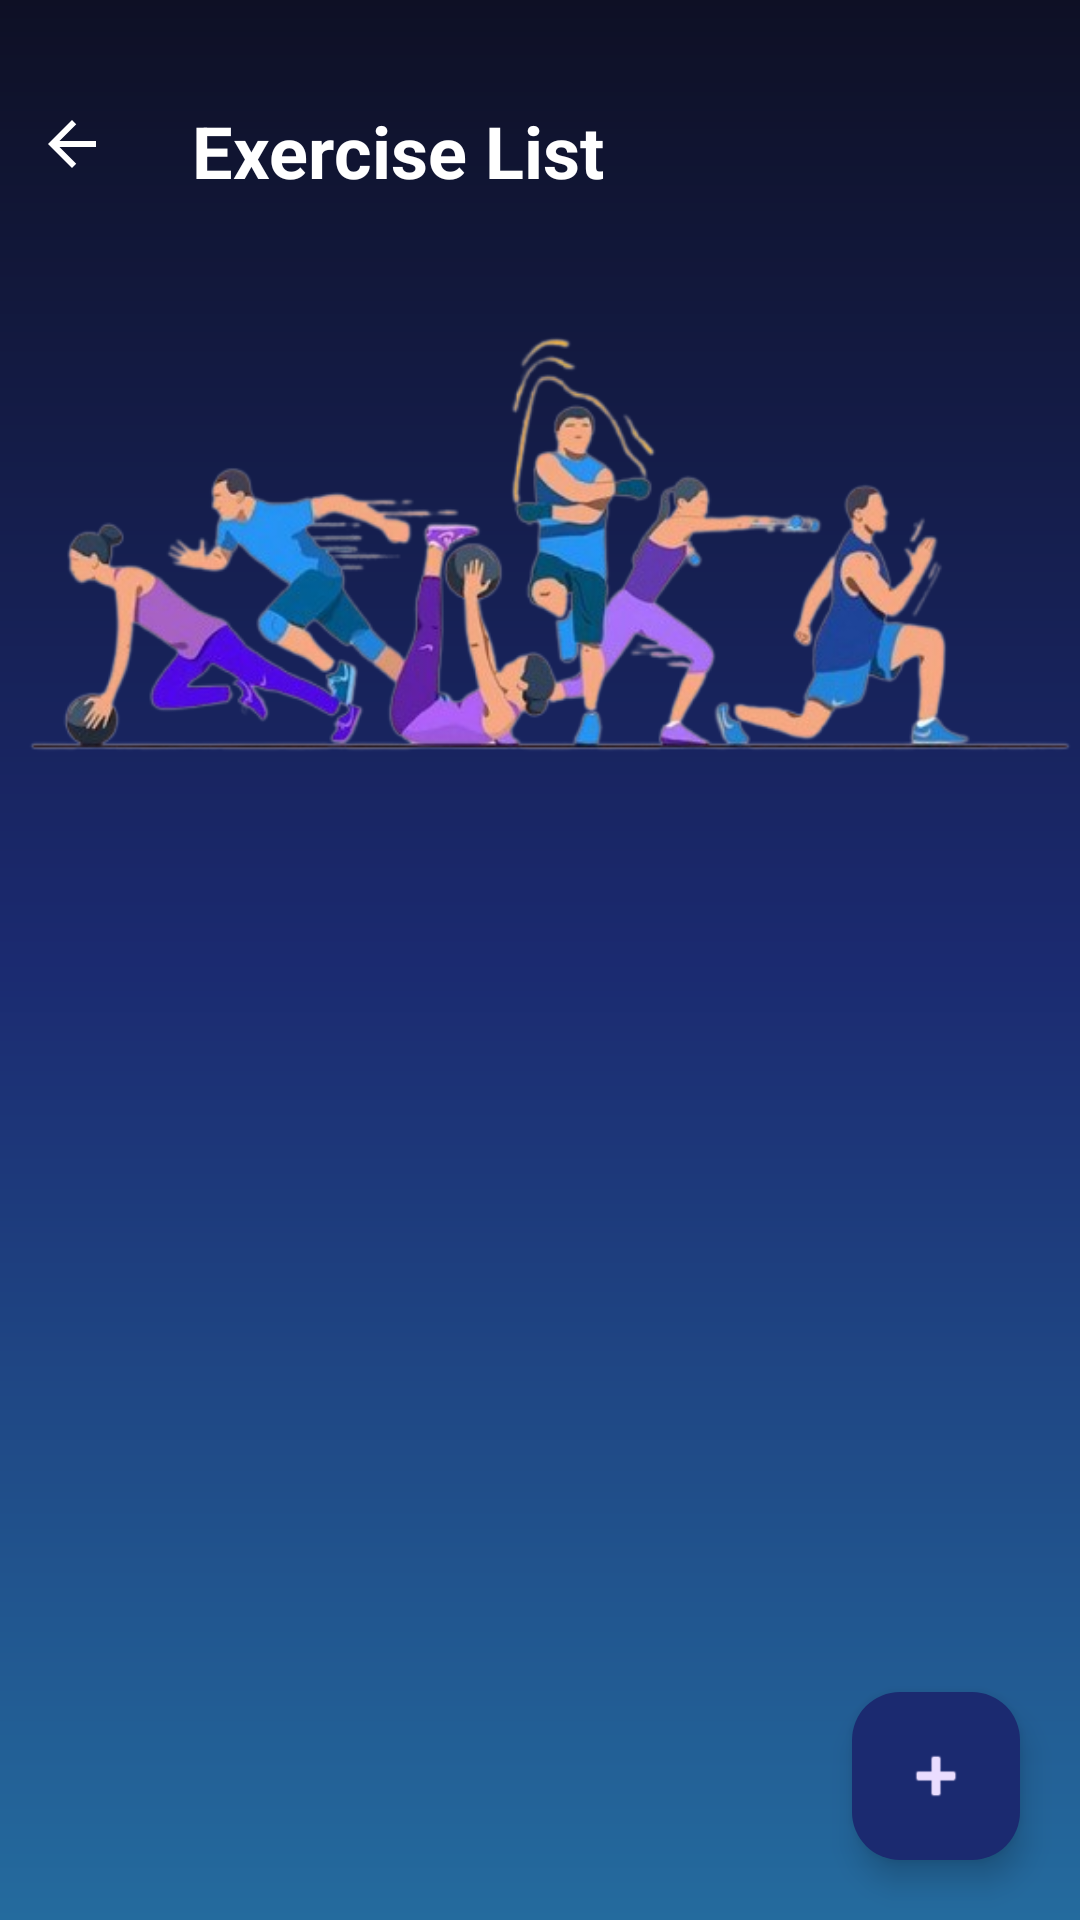

This screen was rendered from an Android layout file. Write that file and the resources it references.
<!-- AndroidManifest.xml: application theme Theme.DailyFlow -->
<!-- res/layout/fragment_exercise_list.xml -->
<?xml version="1.0" encoding="utf-8"?>
<androidx.coordinatorlayout.widget.CoordinatorLayout xmlns:android="http://schemas.android.com/apk/res/android"
    xmlns:app="http://schemas.android.com/apk/res-auto"
    android:layout_width="match_parent"
    android:layout_height="match_parent"
    android:background="@drawable/bg_dailyflow_gradient">

    <LinearLayout
        android:layout_width="match_parent"
        android:layout_height="match_parent"
        android:layout_marginTop="10dp"
        android:orientation="vertical">

        <LinearLayout
            android:layout_width="match_parent"
            android:layout_height="wrap_content"
            android:layout_marginTop="8dp"
            android:orientation="horizontal">

            <include layout="@layout/include_topbar_back" />

            <TextView
                android:id="@+id/textView51"
                android:layout_width="match_parent"
                android:layout_height="wrap_content"
                android:padding="16dp"
                android:text="Exercise List"
                android:textColor="@color/colorTextPrimary"
                android:textSize="24sp"
                android:textStyle="bold" />

        </LinearLayout>

        <ImageView
            android:id="@+id/imageView2"
            android:layout_width="wrap_content"
            android:layout_height="200dp"
            app:srcCompat="@drawable/ex1" />

        <androidx.recyclerview.widget.RecyclerView
            android:id="@+id/rvExercises"
            android:layout_width="match_parent"
            android:layout_height="match_parent"
            android:clipToPadding="false"
            android:overScrollMode="never"
            android:padding="12dp"
            android:paddingBottom="88dp" />

    </LinearLayout>

    <com.google.android.material.floatingactionbutton.FloatingActionButton
        android:id="@+id/fabAddExercise"
        android:layout_width="wrap_content"
        android:layout_height="wrap_content"
        android:layout_gravity="bottom|end"
        android:layout_margin="20dp"
        android:contentDescription="Add exercise"
        android:src="@android:drawable/ic_input_add"
        app:backgroundTint="@color/colorPrimaryDark" />

</androidx.coordinatorlayout.widget.CoordinatorLayout>
<!-- res/layout/include_topbar_back.xml (included above) -->
<com.google.android.material.appbar.MaterialToolbar xmlns:android="http://schemas.android.com/apk/res/android"
    xmlns:app="http://schemas.android.com/apk/res-auto"
    android:id="@+id/topBarBack"
    android:layout_width="48dp"
    android:layout_height="48dp"
    android:layout_marginTop="6dp"
    android:background="@android:color/transparent"
    app:navigationIcon="@drawable/ic_arrow_back_24" />
<!-- resources referenced by this layout -->
<resources>
  <color name="colorPrimaryDark">#1B2A70</color>
  <color name="colorTextPrimary">#FFFFFF</color>
  <!-- drawable bg_dailyflow_gradient (drawable) -->
  <?xml version="1.0" encoding="utf-8"?>
  <shape xmlns:android="http://schemas.android.com/apk/res/android"
      android:shape="rectangle">
  
      
      <gradient
          android:type="linear"
          android:angle="270"
          android:startColor="@color/colorPrimary"
          android:centerColor="@color/colorPrimaryDark"
          android:endColor="@color/colorOnPrimary"
          android:useLevel="false" />
  </shape>
  <!-- drawable ex1: png bitmap (drawable, 121214 bytes) -->
  <!-- drawable ic_arrow_back_24 (drawable) -->
  <vector xmlns:android="http://schemas.android.com/apk/res/android"
      android:width="24dp"
      android:height="24dp"
      android:viewportWidth="24"
      android:viewportHeight="24">
      
      <path
          android:fillColor="@color/colorTextPrimary"
          android:pathData="M20,11H7.83l5.59,-5.59L12,4l-8,8 8,8 1.41,-1.41L7.83,13H20v-2z"/>
  </vector>
  <style name="Theme.DailyFlow" parent="Theme.Material3.Dark.NoActionBar">
          
          <item name="colorPrimary">@color/colorPrimary</item>
          <item name="colorOnPrimary">@color/colorOnPrimary</item>
          <item name="colorSecondary">@color/colorSecondary</item>
          <item name="colorOnSecondary">@color/colorOnSecondary</item>
          <item name="colorTertiary">@color/colorAccent</item>
          <item name="colorOnTertiary">@color/colorOnAccent</item>
          <item name="colorSurface">@color/colorSurface</item>
          <item name="android:colorBackground">@color/colorBackground</item>
  
          
          <item name="android:statusBarColor">@android:color/transparent</item>
          <item name="android:navigationBarColor">@android:color/transparent</item>
  
          
          <item name="materialAlertDialogTheme">@style/ThemeOverlay.DailyFlow.AlertDialog</item>
      </style>
  <color name="colorPrimary">#0E1025</color>
  <color name="colorOnPrimary">#246B9E</color>
  <color name="colorSecondary">#334147</color>
  <color name="colorOnSecondary">#FFFFFF</color>
  <color name="colorAccent">#3F555D</color>
  <color name="colorOnAccent">#FFFFFF</color>
  <color name="colorSurface">#172666</color>
  <color name="colorBackground">#2B46D3</color>
  <style name="ThemeOverlay.DailyFlow.AlertDialog" parent="ThemeOverlay.Material3.MaterialAlertDialog">
          <item name="colorSurface">@color/colorSurface</item>
          <item name="colorOnSurface">@color/colorTextPrimary</item>
      </style>
</resources>
